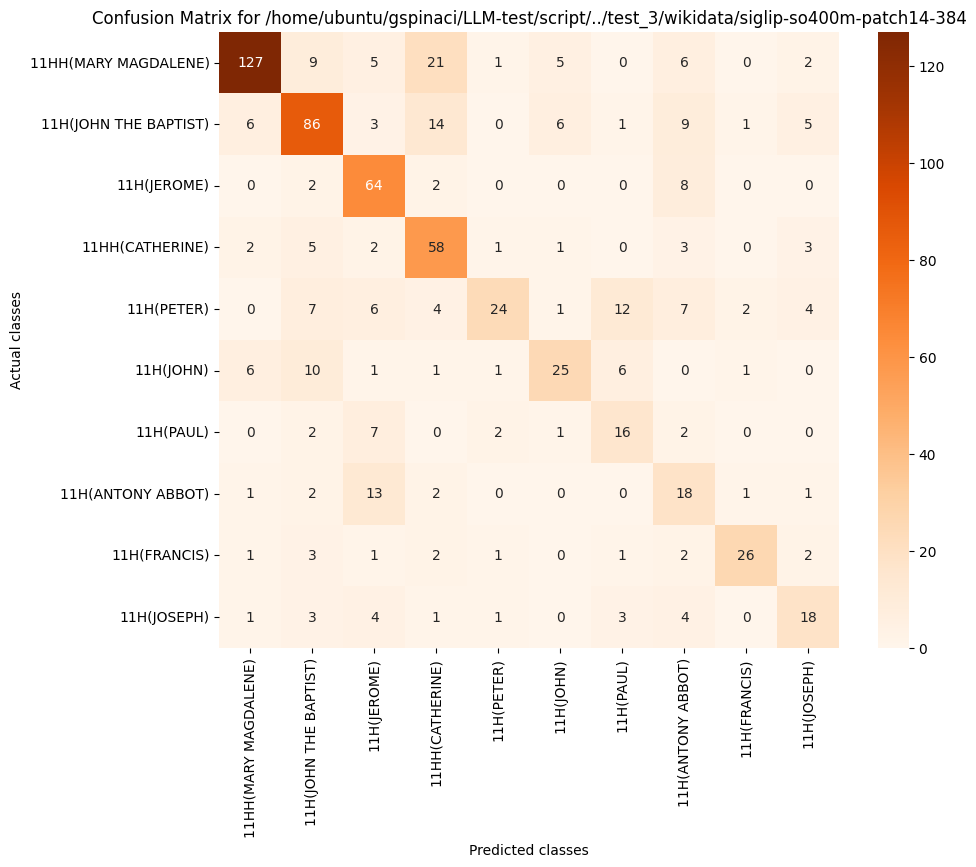

Source data for this figure (header and first rows):
, 11HH(MARY MAGDALENE), 11H(JOHN THE BAPTIST), 11H(JEROME), 11HH(CATHERINE), 11H(PETER), 11H(JOHN), 11H(PAUL), 11H(ANTONY ABBOT), 11H(FRANCIS), 11H(JOSEPH)
11HH(MARY MAGDALENE), 127, 9, 5, 21, 1, 5, 0, 6, 0, 2
11H(JOHN THE BAPTIST), 6, 86, 3, 14, 0, 6, 1, 9, 1, 5
11H(JEROME), 0, 2, 64, 2, 0, 0, 0, 8, 0, 0
11HH(CATHERINE), 2, 5, 2, 58, 1, 1, 0, 3, 0, 3
11H(PETER), 0, 7, 6, 4, 24, 1, 12, 7, 2, 4
11H(JOHN), 6, 10, 1, 1, 1, 25, 6, 0, 1, 0
11H(PAUL), 0, 2, 7, 0, 2, 1, 16, 2, 0, 0
11H(ANTONY ABBOT), 1, 2, 13, 2, 0, 0, 0, 18, 1, 1
11H(FRANCIS), 1, 3, 1, 2, 1, 0, 1, 2, 26, 2
11H(JOSEPH), 1, 3, 4, 1, 1, 0, 3, 4, 0, 18
